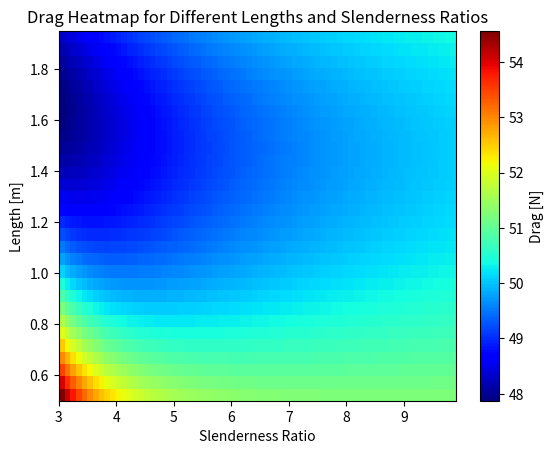

The matplotlib source for this figure:
import numpy as np
import math
import matplotlib.pyplot as plt

# Constants
V_water = 2 # velocity [m/s]
rho_W = 1023  # density of water [kg/m^3]
slender_ratios = np.arange(3, 10, 0.1)  # list of slenderness ratios to test
lengths = np.arange(0.5, 2, 0.05)  # list of lengths to test
AR = 12
taper_ratio = 0.4

# Create empty 2D array to store drag values
drag_values = np.zeros((len(lengths), len(slender_ratios)))

# Drag estimation method
def calculate_drag(length, slender):
    D_hull = length / slender  # Diameter of hull [m]
    eta_hull = 5  # 3-6 depending on the type of hull
    A_front = (4 * np.pi * (D_hull / 2) ** 2) / 2  # Front area of hull (assuming semi-sphere) [m^2]
    Cd_water = 0.02  # from literature
    S_wing=0.75
    S_tail=3*(0.15*S_wing/2)

    # Reynolds number calculation
    mu_water = 0.00126
    ReW = rho_W * V_water * length / mu_water  # Reynolds number

    # Surface area calculation
    S = 2 * np.pi * (D_hull / 2) * (length - (D_hull / 2)) + 2 * np.pi * ((D_hull / 2) ** 2) + A_front

    # Frictional resistance from hull
    def RF_flat(ReW):
        CF_flat = 0.0667 / ((math.log10(ReW) - 2) ** 2)
        S_hull = 2.25 * length * D_hull
        RF_flat = 0.5 * rho_W * S_hull * V_water ** 2 * CF_flat
        return RF_flat

    # Hull form drag
    def Hull_form_drag():
        CF_form = 0.075 / ((math.log10(ReW) - 2) ** 2)
        Kp = eta_hull * ((length / D_hull) ** (-1.7))
        Cp = Kp * CF_form
        RF_form = 0.5 * rho_W * V_water ** 2 * A_front * Cp
        return RF_form

    # Wing+tail skin friction
    def control_surface_friction():
        b = np.sqrt(AR * S_wing)
        c_root = (2 * S_wing) / ((1 + taper_ratio) * b)
        overlapped_area = 0.5 * (2 * c_root) * (b / 2) - (0.5 * b / 2 * (2 * c_root - D_hull))
        new_area = S_wing - overlapped_area
        A_plan = new_area + (S_tail * 3)  # Swept overlapped Wing area + tail area
        R_surface = 0.5 * rho_W * V_water ** 2 * A_plan * Cd_water
        return R_surface

    # Total drag
    def total_drag():
        RF_flat_drag = RF_flat(ReW)
        Hull_form_drag_drag = Hull_form_drag()
        wingtail_friction_drag = control_surface_friction()
        drag = RF_flat_drag + Hull_form_drag_drag + wingtail_friction_drag
        Cd = drag / (0.5 * rho_W * V_water ** 2 * S)
        return drag, Cd, RF_flat_drag, Hull_form_drag_drag, wingtail_friction_drag

    return total_drag()

# Loop over different lengths and slenderness ratios
for i, length in enumerate(lengths):
    for j, slender in enumerate(slender_ratios):
        drag, Cd, RF_flat_drag, Hull_form_drag_drag, wingtail_friction_drag = calculate_drag(length, slender)

        # Store drag value in the array
        drag_values[i, j] = drag

        # print(f"Length: {length}, Slenderness Ratio: {slender}")
        # print(f"Total Drag: {drag}")
        # print(f"Drag Coefficient: {Cd}")
        # print(f"Hull Flat Plate Resistance: {RF_flat_drag}")
        # print(f"Hull Form Drag Resistance: {Hull_form_drag_drag}")
        # print(f"Wing+Tail Skin Friction Resistance: {wingtail_friction_drag}")
        # print("-" * 20)

# Input values for length and diameter
input_length = 0.84
input_diameter = 0.18

print(input_length/input_diameter)

print(1.4/0.18)
# Find the corresponding indices in the arrays
length_index = np.where(lengths == input_length)[0]
diameter_index = np.where(slender_ratios == input_length / input_diameter)[0]

# Plotting heatmap with increased resolution
fig, ax = plt.subplots()
im = ax.imshow(drag_values, cmap='jet', extent=[slender_ratios[0], slender_ratios[-1], lengths[0], lengths[-1]], aspect='auto')
cbar = fig.colorbar(im)
cbar.set_label('Drag [N]')
ax.set_xlabel('Slenderness Ratio')
ax.set_ylabel('Length [m]')
ax.set_title('Drag Heatmap for Different Lengths and Slenderness Ratios')

# Add diameter annotations to the heatmap
# for i in range(len(lengths)):
#     for j in range(len(slender_ratios)):
#         diameter = lengths[i] / slender_ratios[j]
#         ax.text(slender_ratios[j], lengths[i], f'{diameter:.2f}', ha='center', va='center', color='white')

# Plot the input point
ax.plot(slender_ratios[diameter_index], lengths[length_index], 'ro', markersize=10)

plt.show()


